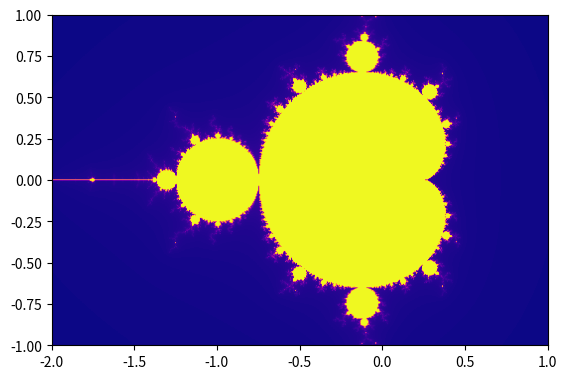

Here is the Python script that generated this plot:
#! /usr/bin/env python
# -*- coding: utf-8 -*-


# adapted from source: http://numba.pydata.org/numba-doc/dev/user/examples.html

from matplotlib.pyplot import imshow, show, cm, savefig
import numpy as np


def mandel(x, y, max_iters):
    """
    Given a complex number x + y*j, determine
    if it is part of the Mandelbrot set given
    a fixed number of iterations.
    """
    i = 0
    c = complex(x, y)
    z = 0.0j
    for i in range(max_iters):
        z = z*z + c
        if (z.real*z.real + z.imag*z.imag) >= 1e3:
            return i

    return 255


def create_fractal(min_x, max_x, min_y, max_y, image, iters):
    height = image.shape[0]
    width = image.shape[1]

    pixel_size_x = (max_x - min_x) / width
    pixel_size_y = (max_y - min_y) / height
    for x in range(width):
        real = min_x + x * pixel_size_x
        for y in range(height):
            imag = min_y + y * pixel_size_y
            color = mandel(real, imag, iters)
            image[y, x] = color

    return image

resx = 500
resy = 500

image = np.zeros((resx, resy), dtype=np.uint8)

xmin, xmax, ymin, ymax = -2.0, 1.0, -1.0, 1.0

create_fractal(xmin, xmax, ymin, ymax, image, 255)

# set special colormap
imshow(image, extent=(xmin, xmax, ymin, ymax), cmap=cm.plasma)
show()
